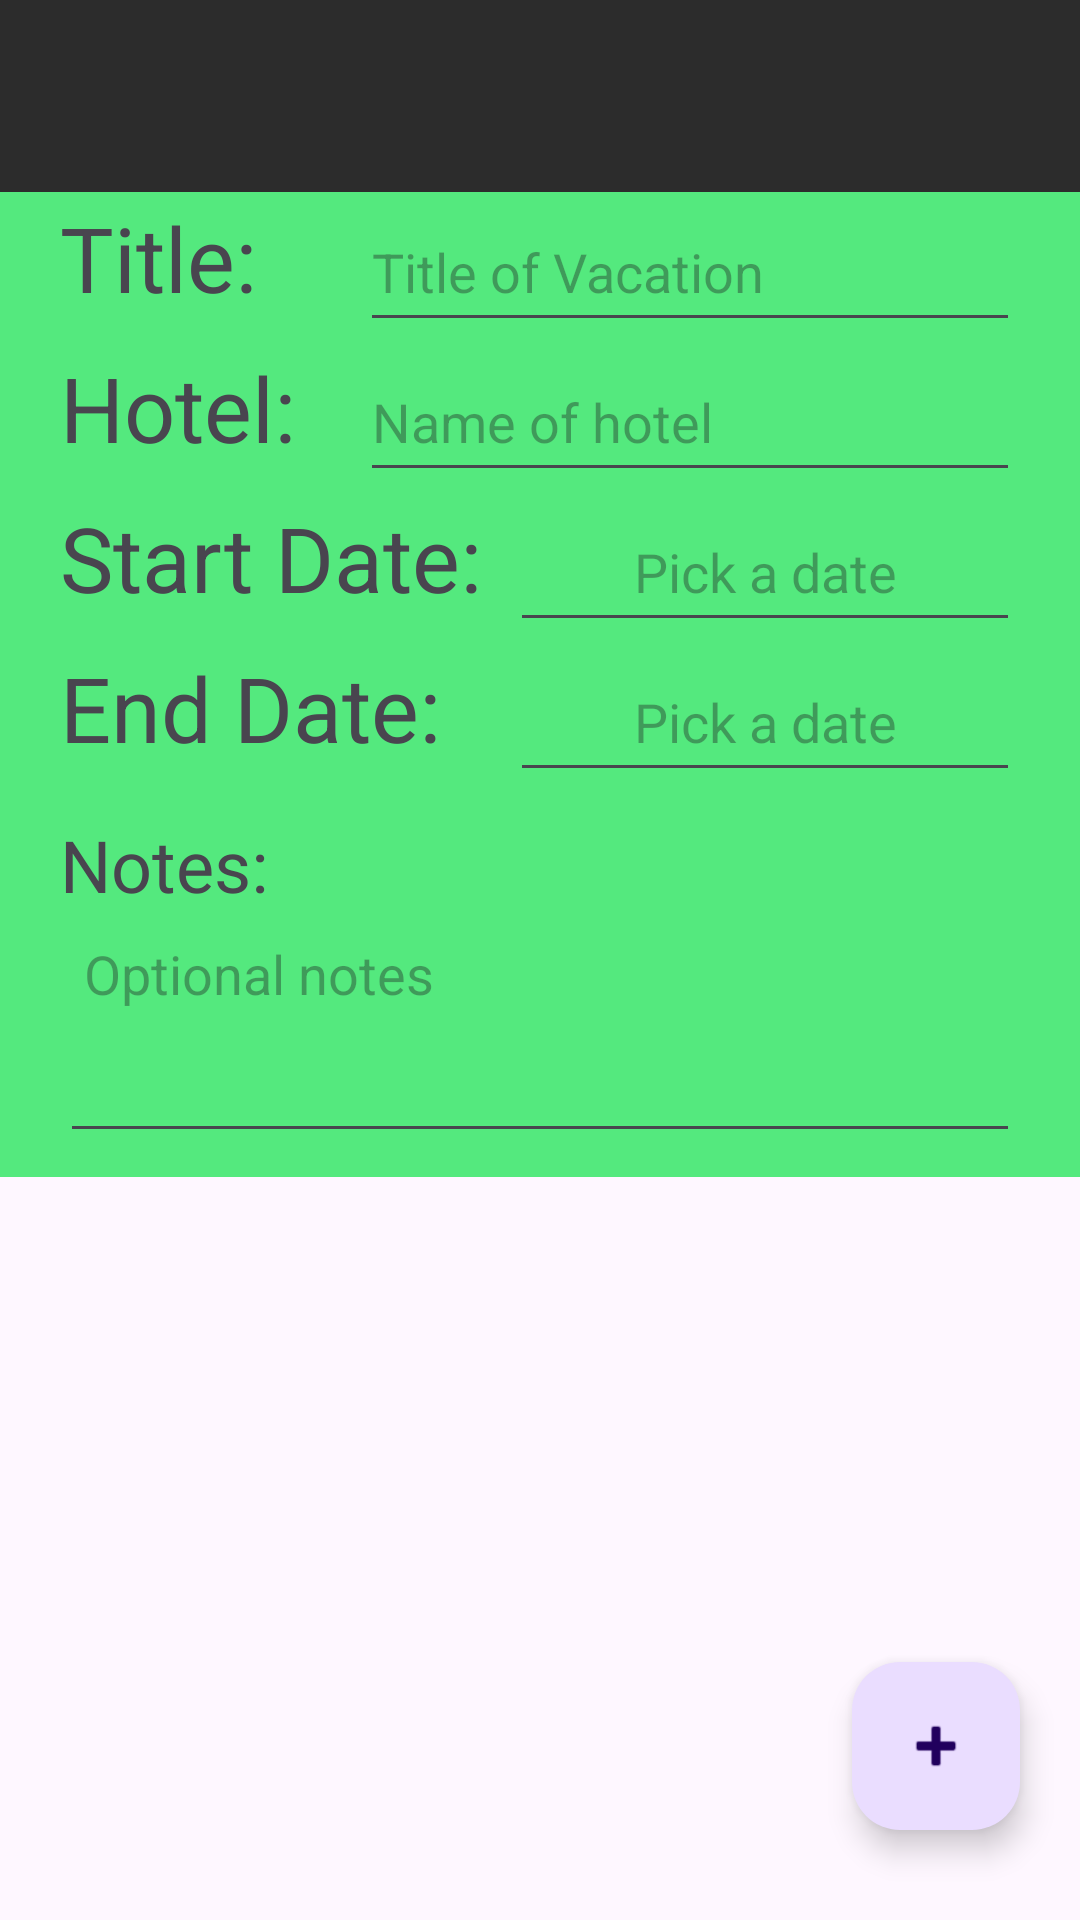

The Android layout XML behind this screen, and the referenced resources:
<!-- AndroidManifest.xml: application theme Theme.D308VacationPlanner -->
<!-- res/layout/activity_vacation_details.xml -->
<?xml version="1.0" encoding="utf-8"?>
<androidx.constraintlayout.widget.ConstraintLayout xmlns:android="http://schemas.android.com/apk/res/android"
    xmlns:app="http://schemas.android.com/apk/res-auto"
    xmlns:tools="http://schemas.android.com/tools"
    android:id="@+id/main"
    android:layout_width="match_parent"
    android:layout_height="match_parent"
    tools:context=".UI.VacationDetails"
    android:fitsSystemWindows="true"
    >

    <androidx.appcompat.widget.Toolbar
        android:id="@+id/toolbar"
        android:layout_width="0dp"
        android:layout_height="wrap_content"
        android:background="#2C2C2C"
        app:titleTextColor="@android:color/white"
        app:popupTheme="@style/ThemeOverlay.AppCompat.Dark"
        app:layout_constraintTop_toTopOf="parent"
        app:layout_constraintStart_toStartOf="parent"
        app:layout_constraintEnd_toEndOf="parent"/>

    <ScrollView
        android:id="@+id/scrollView"
        android:layout_width="match_parent"
        android:layout_height="wrap_content"
        android:background="#54E97E"

        app:layout_constraintEnd_toEndOf="parent"
        app:layout_constraintTop_toBottomOf="@id/toolbar"
        >


        <LinearLayout
            android:layout_width="match_parent"
            android:layout_height="wrap_content"
            android:orientation="vertical">

            <LinearLayout
                android:layout_width="match_parent"
                android:layout_height="wrap_content"
                android:orientation="horizontal"
                android:paddingHorizontal="20dp"
                >

                <TextView
                    android:layout_width="100dp"
                    android:layout_height="50dp"
                    android:text="Title:"
                    android:textSize="30sp"
                    />

                <EditText
                    android:id="@+id/editTitle"
                    android:layout_width="match_parent"
                    android:layout_height="50dp"
                    android:hint="Title of Vacation"
                    />
            </LinearLayout>

            <LinearLayout
                android:layout_width="match_parent"
                android:layout_height="wrap_content"
                android:orientation="horizontal"
                android:paddingHorizontal="20dp"
                >

                <TextView
                    android:layout_width="100dp"
                    android:layout_height="50dp"
                    android:text="Hotel:"
                    android:textSize="30sp"
                    />

                <EditText
                    android:id="@+id/editHotel"
                    android:layout_width="match_parent"
                    android:layout_height="50dp"
                    android:hint="Name of hotel"
                    />
            </LinearLayout>
            <LinearLayout
                android:layout_width="match_parent"
                android:layout_height="wrap_content"
                android:orientation="horizontal"
                android:paddingHorizontal="20dp"
                >

                <TextView
                    android:layout_width="150dp"
                    android:layout_height="50dp"
                    android:text="Start Date:"
                    android:textSize="30sp"
                    />

                <EditText
                    android:id="@+id/editStartDate"
                    android:layout_width="match_parent"
                    android:layout_height="50dp"
                    android:hint="Pick a date"
                    android:textAlignment="center"
                    android:focusable="false"
                    android:clickable="true"
                    />
            </LinearLayout>
            <LinearLayout
                android:layout_width="match_parent"
                android:layout_height="wrap_content"
                android:orientation="horizontal"
                android:paddingHorizontal="20dp"
                >

                <TextView
                    android:layout_width="150dp"
                    android:layout_height="50dp"
                    android:text="End Date:"
                    android:textSize="30sp"
                    />

                <EditText
                    android:id="@+id/editEndDate"
                    android:layout_width="match_parent"
                    android:layout_height="50dp"
                    android:hint="Pick a date"
                    android:textAlignment="center"
                    android:focusable="false"
                    android:clickable="true"
                    />
            </LinearLayout>

            <LinearLayout
                android:layout_width="match_parent"
                android:layout_height="wrap_content"
                android:orientation="vertical"
                android:paddingHorizontal="20dp"
                android:paddingTop="8dp"
                android:paddingBottom="8dp">

                <TextView
                    android:layout_width="wrap_content"
                    android:layout_height="wrap_content"
                    android:text="Notes:"
                    android:textSize="24sp" />

                <EditText
                    android:id="@+id/editNotes"
                    android:layout_width="match_parent"
                    android:layout_height="80dp"
                    android:hint="Optional notes"
                    android:gravity="top|start"
                    android:inputType="textMultiLine"
                    android:padding="8dp" />

            </LinearLayout>

        </LinearLayout>

    </ScrollView>

    <com.google.android.material.floatingactionbutton.FloatingActionButton
        android:id="@+id/floatingActionButton2"
        android:layout_width="wrap_content"
        android:layout_height="wrap_content"
        android:layout_marginEnd="20dp"
        android:layout_marginBottom="30dp"
        android:clickable="true"
        app:layout_constraintBottom_toBottomOf="parent"
        app:layout_constraintEnd_toEndOf="parent"
        app:layout_constraintHorizontal_bias="1.0"
        app:layout_constraintStart_toStartOf="parent"
        app:layout_constraintVertical_bias="1.0"
        app:srcCompat="@android:drawable/ic_input_add" />


    <androidx.recyclerview.widget.RecyclerView
        android:id="@+id/VacationDetailsRecyclerView"
        android:layout_width="match_parent"
        android:layout_height="0dp"
        android:layout_marginLeft="8dp"
        android:layout_marginTop="2dp"
        android:layout_marginEnd="8dp"
        android:layout_marginBottom="16dp"
        android:scrollbarSize="20dp"
        app:layout_constraintBottom_toBottomOf="parent"
        app:layout_constraintEnd_toEndOf="parent"
        app:layout_constraintLeft_toLeftOf="parent"
        app:layout_constraintTop_toBottomOf="@+id/scrollView"
        app:layout_constraintVertical_bias="0.565" />

</androidx.constraintlayout.widget.ConstraintLayout>
<!-- resources referenced by this layout -->
<resources>
  <style name="Theme.D308VacationPlanner" parent="Base.Theme.D308VacationPlanner" />
  <style name="Base.Theme.D308VacationPlanner" parent="Theme.Material3.DayNight.NoActionBar">
          <item name="actionOverflowMenuStyle">@style/OverflowMenuTheme</item>
          
          
      </style>
  <style name="OverflowMenuTheme" parent="ThemeOverlay.AppCompat.Light">
          <item name="android:popupBackground">#000000</item>
          <item name="android:textColorPrimary">#FFFFFF</item>
      </style>
</resources>
